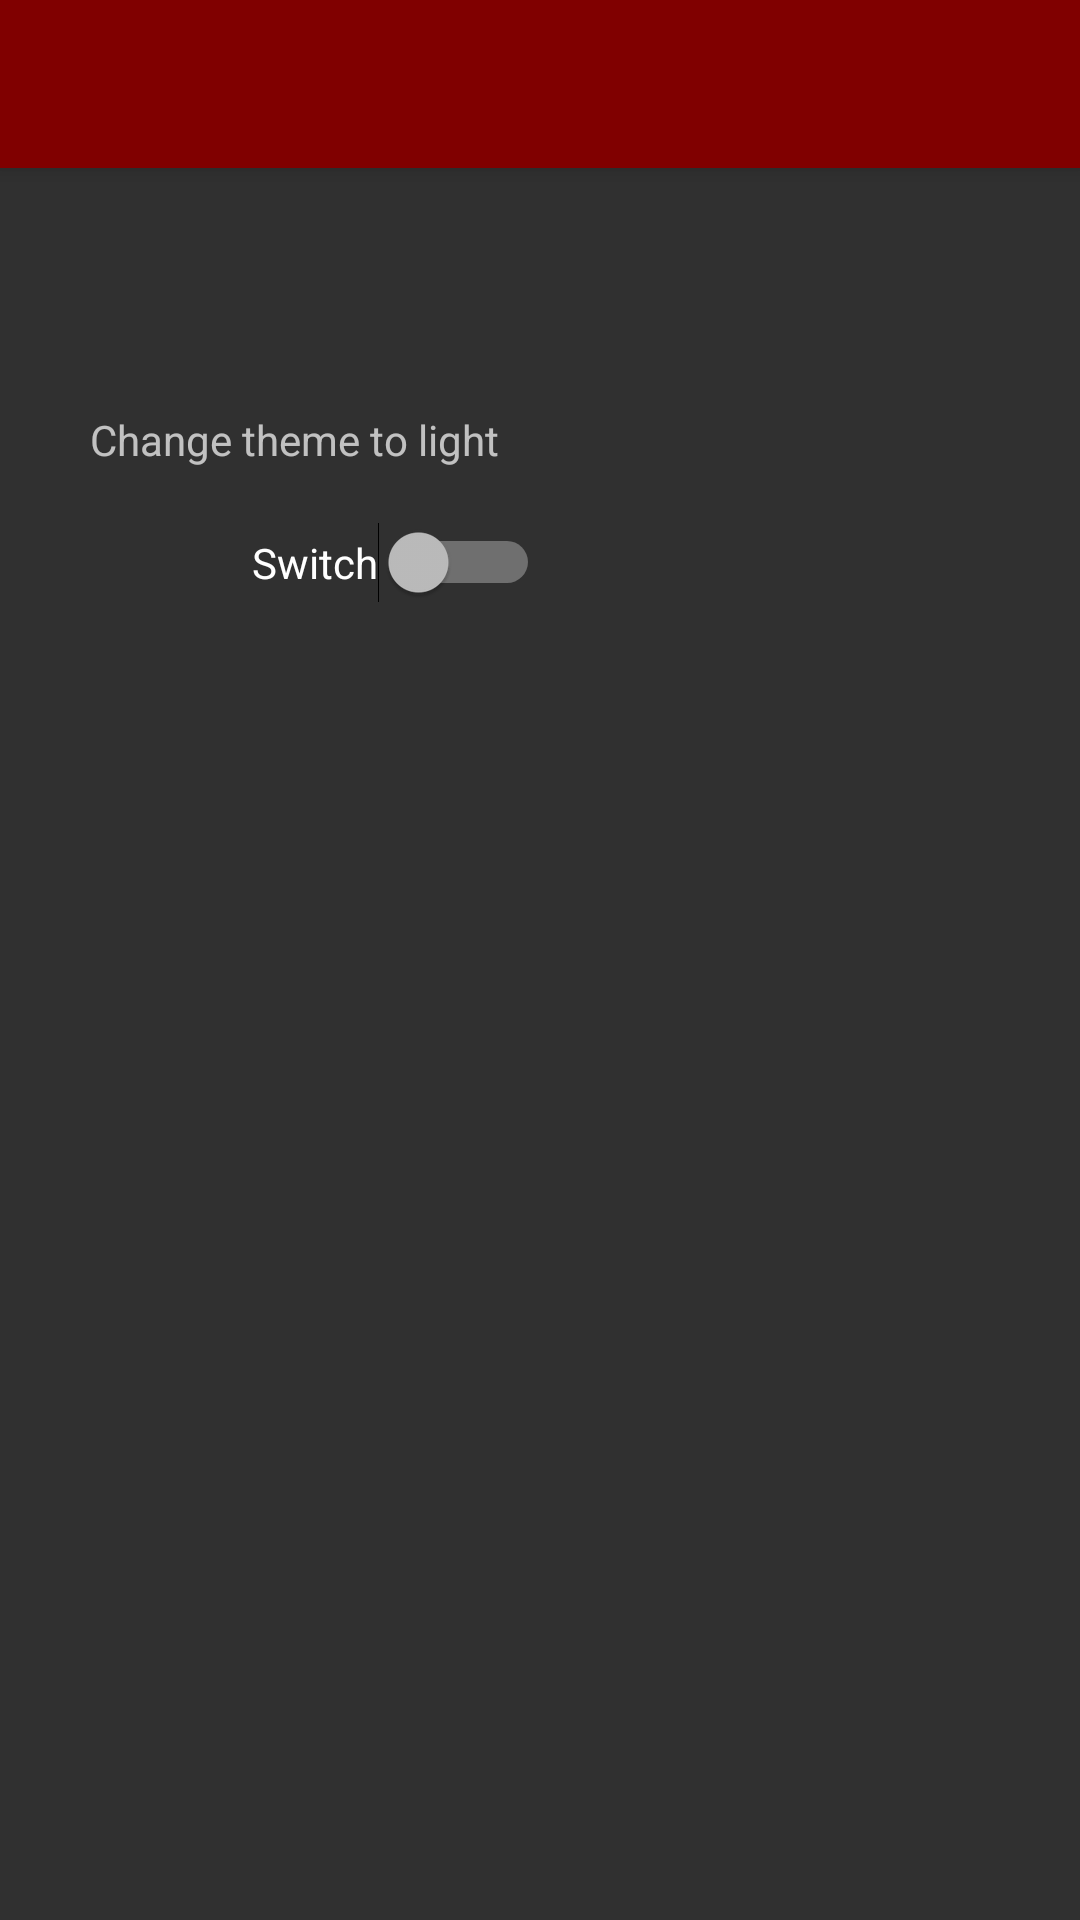

Reconstruct the res/layout file that produces this screen, plus the resources it refers to.
<!-- AndroidManifest.xml: application theme AppThemeDark -->
<!-- res/layout/activity_settings.xml -->
<?xml version="1.0" encoding="utf-8"?>

<RelativeLayout xmlns:android="http://schemas.android.com/apk/res/android"
    android:layout_width="match_parent"
    android:layout_height="match_parent"
    xmlns:tools="http://schemas.android.com/tools"
    xmlns:app="http://schemas.android.com/apk/res-auto"
    tools:context=".SettingsActivity">

    <android.support.v7.widget.Toolbar
        android:id="@+id/toolbar_settings"
        android:layout_width="match_parent"
        android:layout_height="?attr/actionBarSize"
        android:elevation="4dp"
        app:popupTheme="@style/ThemeOverlay.AppCompat.Light"
        android:theme="@style/ThemeOverlay.AppCompat.Dark.ActionBar"
        android:background="@color/colorAccent">

    </android.support.v7.widget.Toolbar>

    <TextView
        android:id="@+id/textView3"
        android:layout_width="wrap_content"
        android:layout_height="wrap_content"
        android:layout_alignParentStart="true"
        android:layout_alignParentTop="true"
        android:layout_marginStart="30dp"
        android:layout_marginTop="137dp"
        android:text="@string/select_theme" />







    <Switch
        android:id="@+id/switch1"
        android:layout_width="wrap_content"
        android:layout_height="wrap_content"
        android:layout_alignParentStart="true"
        android:layout_alignParentTop="true"
        android:layout_marginStart="84dp"
        android:layout_marginTop="174dp"
        android:text="Switch" />


</RelativeLayout>
<!-- resources referenced by this layout -->
<resources>
  <color name="colorAccent">#800000</color>
  <!-- drawable roundedbutton (drawable) -->
  <?xml version="1.0" encoding="utf-8"?>
  
  <shape xmlns:android="http://schemas.android.com/apk/res/android"
      android:shape="rectangle">
      <solid android:color="@color/colorAccent" />
      <corners android:bottomRightRadius="25dp"
          android:bottomLeftRadius="25dp"
          android:topRightRadius="25dp"
          android:topLeftRadius="25dp"/>
  </shape>
  <string name="apply">Apply</string>
  <string name="select_theme">Change theme to light </string>
  <style name="AppThemeDark" parent="Theme.AppCompat.NoActionBar">
          
          <item name="windowActionBar">false</item>
          <item name="colorPrimary">@color/colorPrimary</item>
          <item name="colorPrimaryDark">@color/colorPrimaryDark</item>
          <item name="colorAccent">@color/colorAccent</item>
  
  
      </style>
  <color name="colorPrimary">#3F51B5</color>
  <color name="colorPrimaryDark">#303F9F</color>
</resources>
